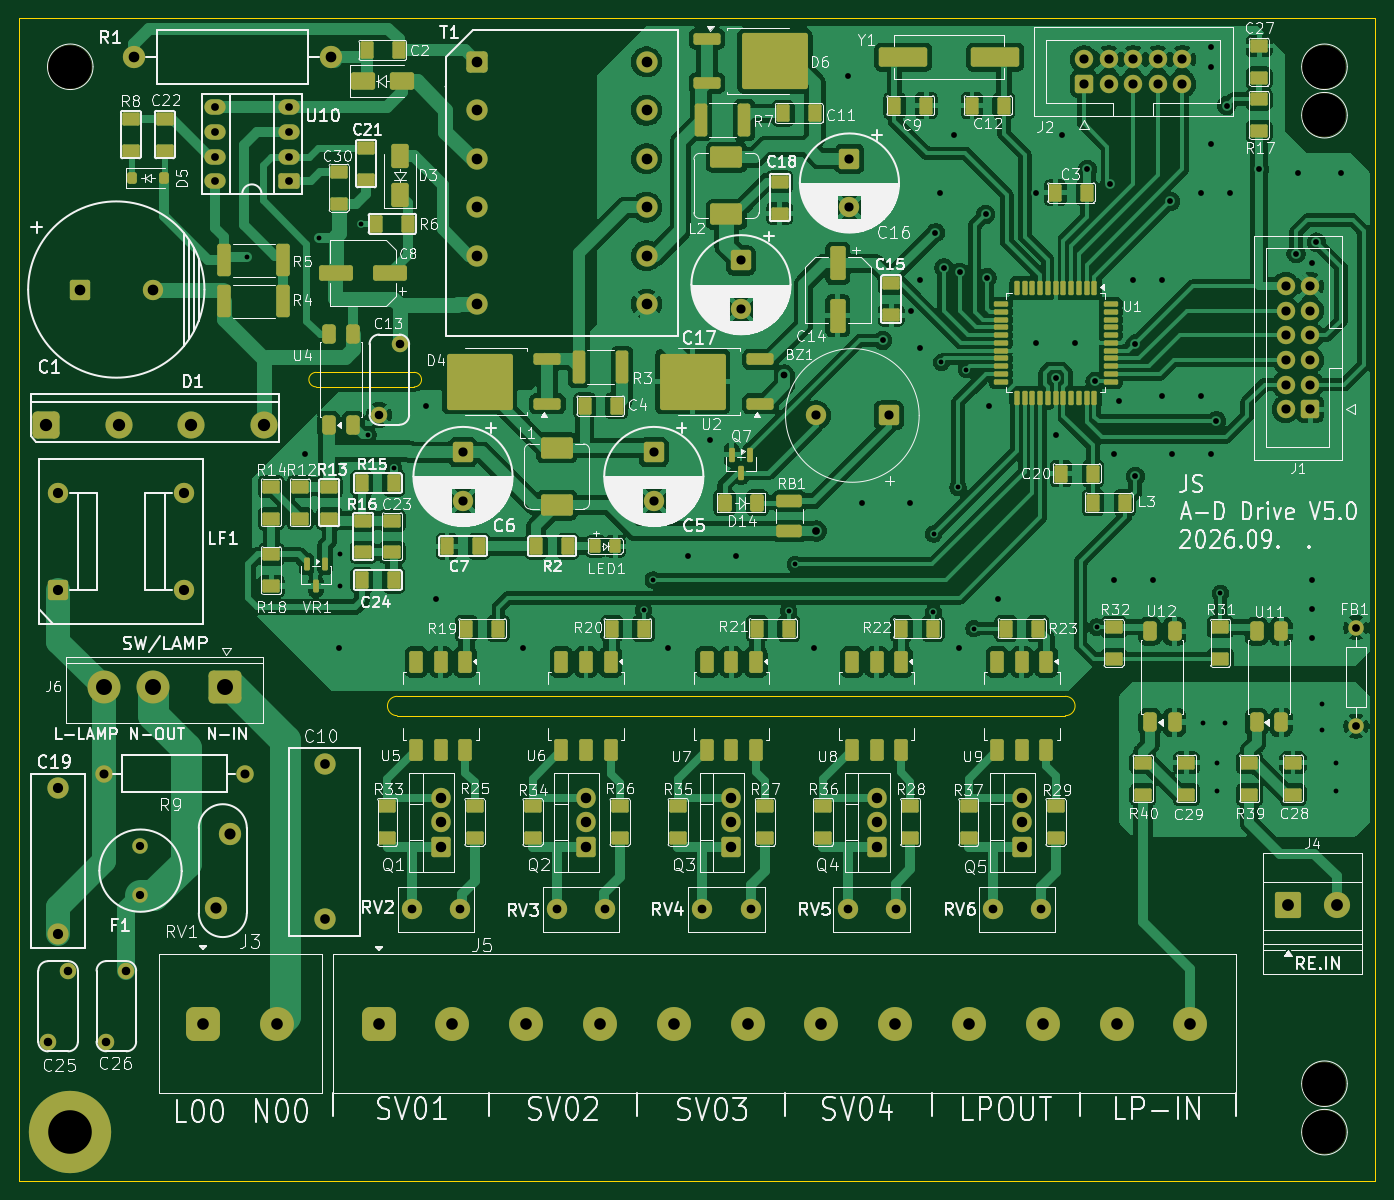
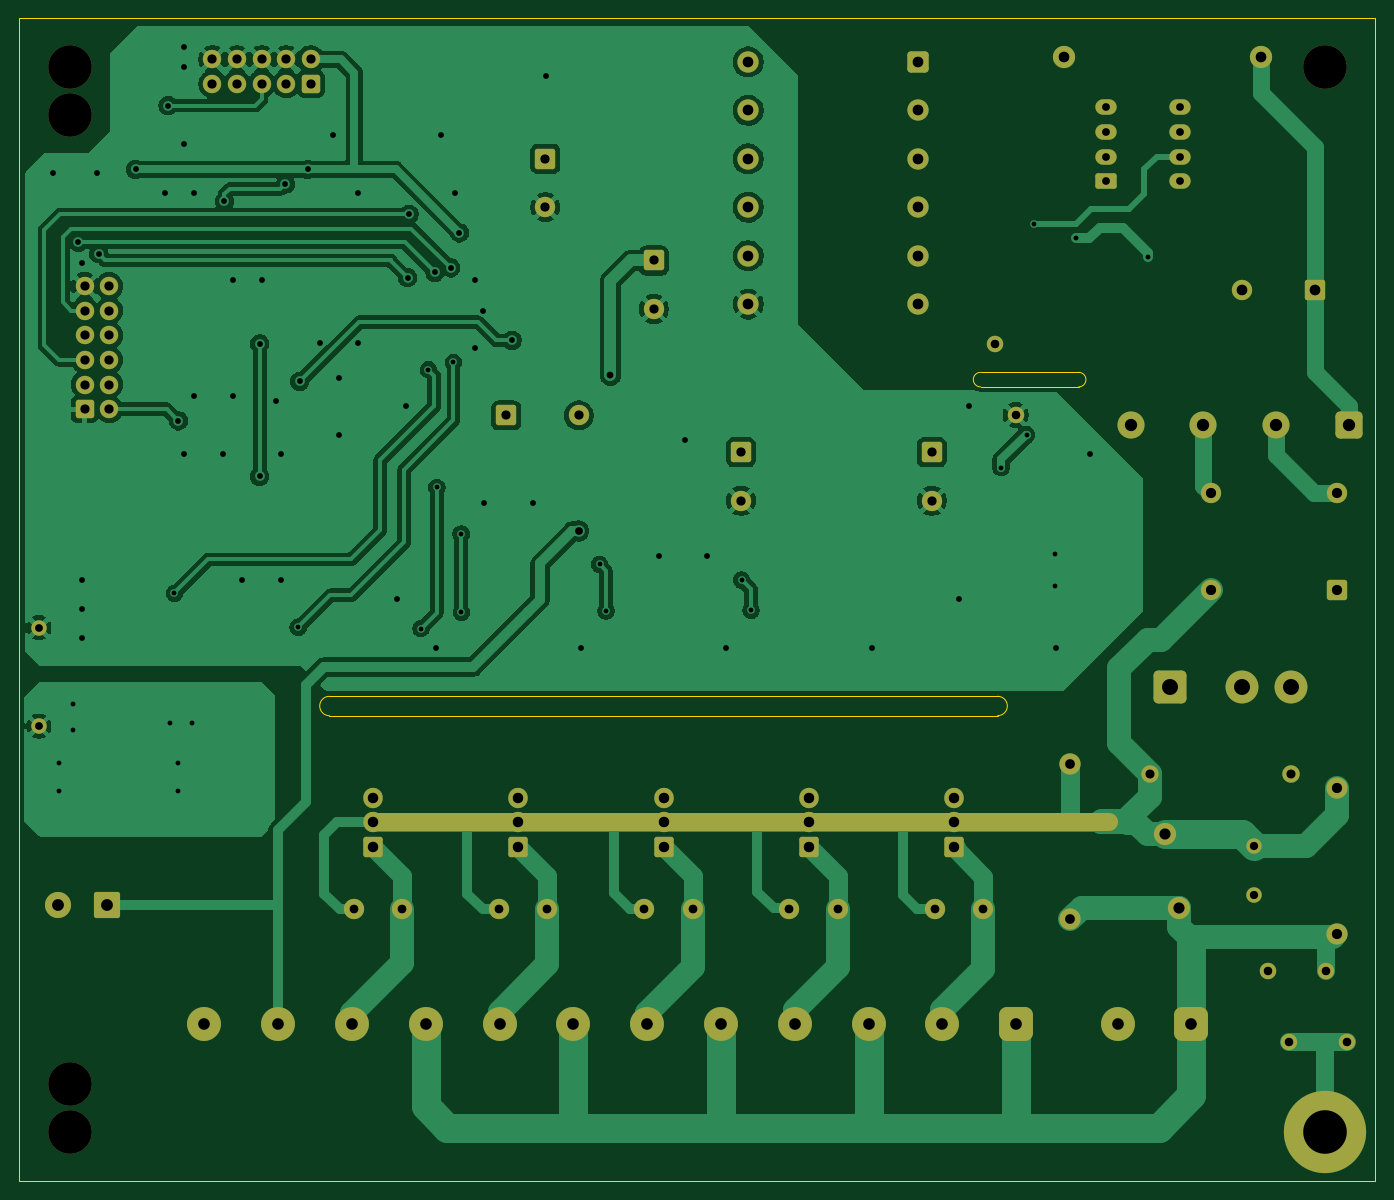
Circuit board: 10 layer files. Board 140.0 x 120.0 mm.
- bottom_copper: JS_POWER_BD_DV5-B_Cu.gbr (126793 bytes)
- bottom_mask: JS_POWER_BD_DV5-B_Mask.gbr (6886 bytes)
- paste: JS_POWER_BD_DV5-B_Paste.gbr (460 bytes)
- outline: JS_POWER_BD_DV5-Edge_Cuts.gbr (1120 bytes)
- top_copper: JS_POWER_BD_DV5-F_Cu.gbr (349071 bytes)
- top_mask: JS_POWER_BD_DV5-F_Mask.gbr (16765 bytes)
- paste: JS_POWER_BD_DV5-F_Paste.gbr (11580 bytes)
- top_silk: JS_POWER_BD_DV5-F_Silkscreen.gbr (272101 bytes)
- drill: JS_POWER_BD_DV5-NPTH.drl (393 bytes)
- drill: JS_POWER_BD_DV5-PTH.drl (4217 bytes)

=== bottom_copper: JS_POWER_BD_DV5-B_Cu.gbr (126793 bytes, source omitted) ===
=== bottom_mask: JS_POWER_BD_DV5-B_Mask.gbr (6886 bytes, source omitted) ===
=== paste: JS_POWER_BD_DV5-B_Paste.gbr ===
%TF.GenerationSoftware,KiCad,Pcbnew,10.0.1*%
%TF.CreationDate,2026-10-12T18:55:27+09:00*%
%TF.ProjectId,JS_POWER_BD_DV5,4a535f50-4f57-4455-925f-42445f445635,rev?*%
%TF.SameCoordinates,Original*%
%TF.FileFunction,Paste,Bot*%
%TF.FilePolarity,Positive*%
%FSLAX46Y46*%
G04 Gerber Fmt 4.6, Leading zero omitted, Abs format (unit mm)*
G04 Created by KiCad (PCBNEW 10.0.1) date 2026-10-12 18:55:27*
%MOMM*%
%LPD*%
G01*
G04 APERTURE LIST*
G04 APERTURE END LIST*
M02*

=== outline: JS_POWER_BD_DV5-Edge_Cuts.gbr ===
%TF.GenerationSoftware,KiCad,Pcbnew,10.0.1*%
%TF.CreationDate,2026-10-12T18:55:27+09:00*%
%TF.ProjectId,JS_POWER_BD_DV5,4a535f50-4f57-4455-925f-42445f445635,rev?*%
%TF.SameCoordinates,Original*%
%TF.FileFunction,Profile,NP*%
%FSLAX46Y46*%
G04 Gerber Fmt 4.6, Leading zero omitted, Abs format (unit mm)*
G04 Created by KiCad (PCBNEW 10.0.1) date 2026-10-12 18:55:27*
%MOMM*%
%LPD*%
G01*
G04 APERTURE LIST*
%TA.AperFunction,Profile*%
%ADD10C,0.100000*%
%TD*%
%TA.AperFunction,Profile*%
%ADD11C,0.046900*%
%TD*%
G04 APERTURE END LIST*
D10*
X0Y120000000D02*
X140000000Y120000000D01*
X140000000Y0D01*
X0Y0D01*
X0Y120000000D01*
D11*
X30634806Y81950000D02*
G75*
G02*
X30634806Y83450800I-6J750400D01*
G01*
X30634806Y81950000D02*
X40765194Y81950000D01*
D10*
X39000000Y50000000D02*
X108000000Y50000000D01*
X39000000Y48000000D02*
G75*
G02*
X39000000Y50000000I0J1000000D01*
G01*
X39000000Y48000000D02*
X108000000Y48000000D01*
D11*
X40765194Y83450798D02*
X30634806Y83450798D01*
X40765194Y83450798D02*
G75*
G02*
X40765194Y81950002I6J-750398D01*
G01*
D10*
X108000000Y50000000D02*
G75*
G02*
X108000000Y48000000I0J-1000000D01*
G01*
M02*

=== top_copper: JS_POWER_BD_DV5-F_Cu.gbr (349071 bytes, source omitted) ===
=== top_mask: JS_POWER_BD_DV5-F_Mask.gbr (16765 bytes, source omitted) ===
=== paste: JS_POWER_BD_DV5-F_Paste.gbr (11580 bytes, source omitted) ===
=== top_silk: JS_POWER_BD_DV5-F_Silkscreen.gbr (272101 bytes, source omitted) ===
=== drill: JS_POWER_BD_DV5-NPTH.drl ===
M48
; DRILL file KiCad 10.0.1 date 2026-10-12T18:55:24
; FORMAT={-:-/ absolute / metric / decimal}
; #@! TF.CreationDate,2026-10-12T18:55:24+09:00
; #@! TF.GenerationSoftware,Kicad,Pcbnew,10.0.1
; #@! TF.FileFunction,NonPlated,1,2,NPTH
FMAT,2
METRIC
; #@! TA.AperFunction,NonPlated,NPTH,ComponentDrill
T1C4.500
%
G90
G05
T1
X5.25Y115.0
X134.75Y115.0
X134.75Y110.0
X134.75Y10.0
X134.75Y5.0
M30

=== drill: JS_POWER_BD_DV5-PTH.drl ===
M48
; DRILL file KiCad 10.0.1 date 2026-10-12T18:55:24
; FORMAT={-:-/ absolute / metric / decimal}
; #@! TF.CreationDate,2026-10-12T18:55:24+09:00
; #@! TF.GenerationSoftware,Kicad,Pcbnew,10.0.1
; #@! TF.FileFunction,Plated,1,2,PTH
FMAT,2
METRIC
; #@! TA.AperFunction,Plated,PTH,ViaDrill
T1C0.500
; #@! TA.AperFunction,Plated,PTH,ViaDrill
T2C0.600
; #@! TA.AperFunction,Plated,PTH,ViaDrill
T3C0.700
; #@! TA.AperFunction,Plated,PTH,ViaDrill
T4C0.800
; #@! TA.AperFunction,Plated,PTH,ComponentDrill
T5C0.800
; #@! TA.AperFunction,Plated,PTH,ComponentDrill
T6C0.850
; #@! TA.AperFunction,Plated,PTH,ComponentDrill
T7C0.880
; #@! TA.AperFunction,Plated,PTH,ComponentDrill
T8C0.900
; #@! TA.AperFunction,Plated,PTH,ComponentDrill
T9C0.930
; #@! TA.AperFunction,Plated,PTH,ComponentDrill
T10C0.950
; #@! TA.AperFunction,Plated,PTH,ComponentDrill
T11C1.000
; #@! TA.AperFunction,Plated,PTH,ComponentDrill
T12C1.050
; #@! TA.AperFunction,Plated,PTH,ComponentDrill
T13C1.080
; #@! TA.AperFunction,Plated,PTH,ComponentDrill
T14C1.100
; #@! TA.AperFunction,Plated,PTH,ComponentDrill
T15C1.150
; #@! TA.AperFunction,Plated,PTH,ComponentDrill
T16C1.200
; #@! TA.AperFunction,Plated,PTH,ComponentDrill
T17C1.220
; #@! TA.AperFunction,Plated,PTH,ComponentDrill
T18C1.270
; #@! TA.AperFunction,Plated,PTH,ComponentDrill
T19C1.650
; #@! TA.AperFunction,Plated,PTH,ComponentDrill
T20C4.500
%
G90
G05
T1
X23.45Y95.4
X30.95Y97.3
X33.13Y64.68
X33.13Y61.36
X35.27Y98.79
X36.0Y77.0
X38.65Y73.6
X64.46Y58.89
X65.44Y62.02
X79.43Y58.83
X80.105Y63.635
X94.37Y58.68
X94.4Y66.76
X95.2Y84.49
X96.91Y71.58
X97.78Y83.72
X98.55Y56.99
X111.23Y57.14
X122.18Y47.29
X123.65Y43.11
X123.65Y40.22
X124.0Y60.64
X124.43Y47.29
X134.5Y49.2
X134.5Y46.5
X135.95Y43.11
X135.95Y40.22
T2
X29.5Y75.0
X33.0Y55.0
X42.0Y80.0
X43.0Y60.0
X52.0Y55.0
X67.0Y55.0
X69.0Y64.5
X71.3Y76.5
X74.0Y64.5
X82.0Y55.0
X85.6Y114.0
X87.0Y70.0
X89.14Y86.76
X92.0Y70.0
X92.1Y89.8
X93.0Y93.0
X93.0Y86.0
X94.58Y97.85
X95.0Y102.0
X95.47Y94.24
X96.5Y108.0
X97.0Y55.0
X97.1Y93.79
X99.78Y99.78
X99.92Y93.22
X100.1Y79.99
X101.0Y60.0
X105.0Y102.0
X105.0Y86.5
X106.99Y82.83
X107.02Y77.0
X107.6Y108.0
X109.0Y86.5
X110.25Y104.41
X111.06Y82.51
X112.56Y102.88
X113.0Y75.0
X113.0Y62.0
X113.5Y80.5
X115.0Y93.0
X115.19Y86.39
X115.21Y72.71
X117.0Y62.0
X118.0Y93.0
X118.0Y81.0
X118.84Y101.1
X119.0Y75.0
X122.0Y102.0
X122.0Y81.0
X123.0Y117.0
X123.0Y115.0
X123.0Y107.0
X123.0Y75.0
X123.59Y78.44
X124.66Y111.0
X125.0Y102.0
X128.01Y104.41
X131.82Y95.7
X132.0Y104.0
X133.5Y94.7
X133.5Y62.0
X133.5Y59.0
X133.5Y56.0
X133.91Y96.89
X136.5Y104.0
T3
X78.98Y83.16
T4
X82.27Y67.07
T5
X20.19Y110.81
X20.19Y108.27
X20.19Y105.73
X20.19Y103.19
X27.81Y110.81
X27.81Y108.27
X27.81Y105.73
X27.81Y103.19
X138.0Y57.08
X138.0Y46.92
T6
X12.5Y34.54
X12.5Y29.46
T7
X2.95Y14.34
X5.05Y21.66
X8.95Y14.34
X11.05Y21.66
X37.15Y79.04
X39.25Y86.36
T8
X40.5Y28.0
X45.5Y28.0
X55.5Y28.0
X60.5Y28.0
X70.5Y28.0
X75.5Y28.0
X85.5Y28.0
X90.5Y28.0
X100.5Y28.0
X105.5Y28.0
T9
X8.7Y42.0
X23.3Y42.0
T10
X45.8Y75.2
X45.8Y70.2
X65.5Y75.2
X65.5Y70.2
X74.5Y95.0
X74.5Y90.0
X82.25Y79.0
X85.7Y105.5
X85.7Y100.5
X89.75Y79.0
X109.92Y115.77
X109.92Y113.23
X112.46Y115.77
X112.46Y113.23
X115.0Y115.77
X115.0Y113.23
X117.54Y115.77
X117.54Y113.23
X120.08Y115.77
X120.08Y113.23
X130.73Y92.35
X130.73Y89.81
X130.73Y87.27
X130.73Y84.73
X130.73Y82.19
X130.73Y79.65
X133.27Y92.35
X133.27Y89.81
X133.27Y87.27
X133.27Y84.73
X133.27Y82.19
X133.27Y79.65
T11
X31.5Y43.0
X31.5Y27.0
T12
X4.0Y71.0
X4.0Y61.0
X4.0Y40.5
X4.0Y25.5
X17.0Y71.0
X17.0Y61.0
T13
X43.5Y39.54
X43.5Y37.0
X43.5Y34.46
X58.5Y39.54
X58.5Y37.0
X58.5Y34.46
X73.5Y39.54
X73.5Y37.0
X73.5Y34.46
X88.5Y39.54
X88.5Y37.0
X88.5Y34.46
X103.5Y39.54
X103.5Y37.0
X103.5Y34.46
T14
X6.25Y92.0
X11.84Y116.0
X13.75Y92.0
X32.16Y116.0
X47.25Y115.5
X47.25Y110.5
X47.25Y105.5
X47.25Y100.5
X47.25Y95.5
X47.25Y90.5
X64.75Y115.5
X64.75Y110.5
X64.75Y105.5
X64.75Y100.5
X64.75Y95.5
X64.75Y90.5
T15
X20.25Y28.19
X21.75Y35.81
T16
X18.99Y16.2
X26.61Y16.2
X37.09Y16.2
X44.71Y16.2
X52.33Y16.2
X59.95Y16.2
X67.57Y16.2
X75.19Y16.2
X82.81Y16.2
X90.43Y16.2
X98.05Y16.2
X105.67Y16.2
X113.29Y16.2
X120.91Y16.2
T17
X131.0Y28.5
X136.0Y28.5
T18
X2.75Y78.0
X10.25Y78.0
X17.75Y78.0
X25.25Y78.0
T19
X8.75Y51.0
X13.75Y51.0
X21.25Y51.0
T20
X5.25Y5.0
M30
